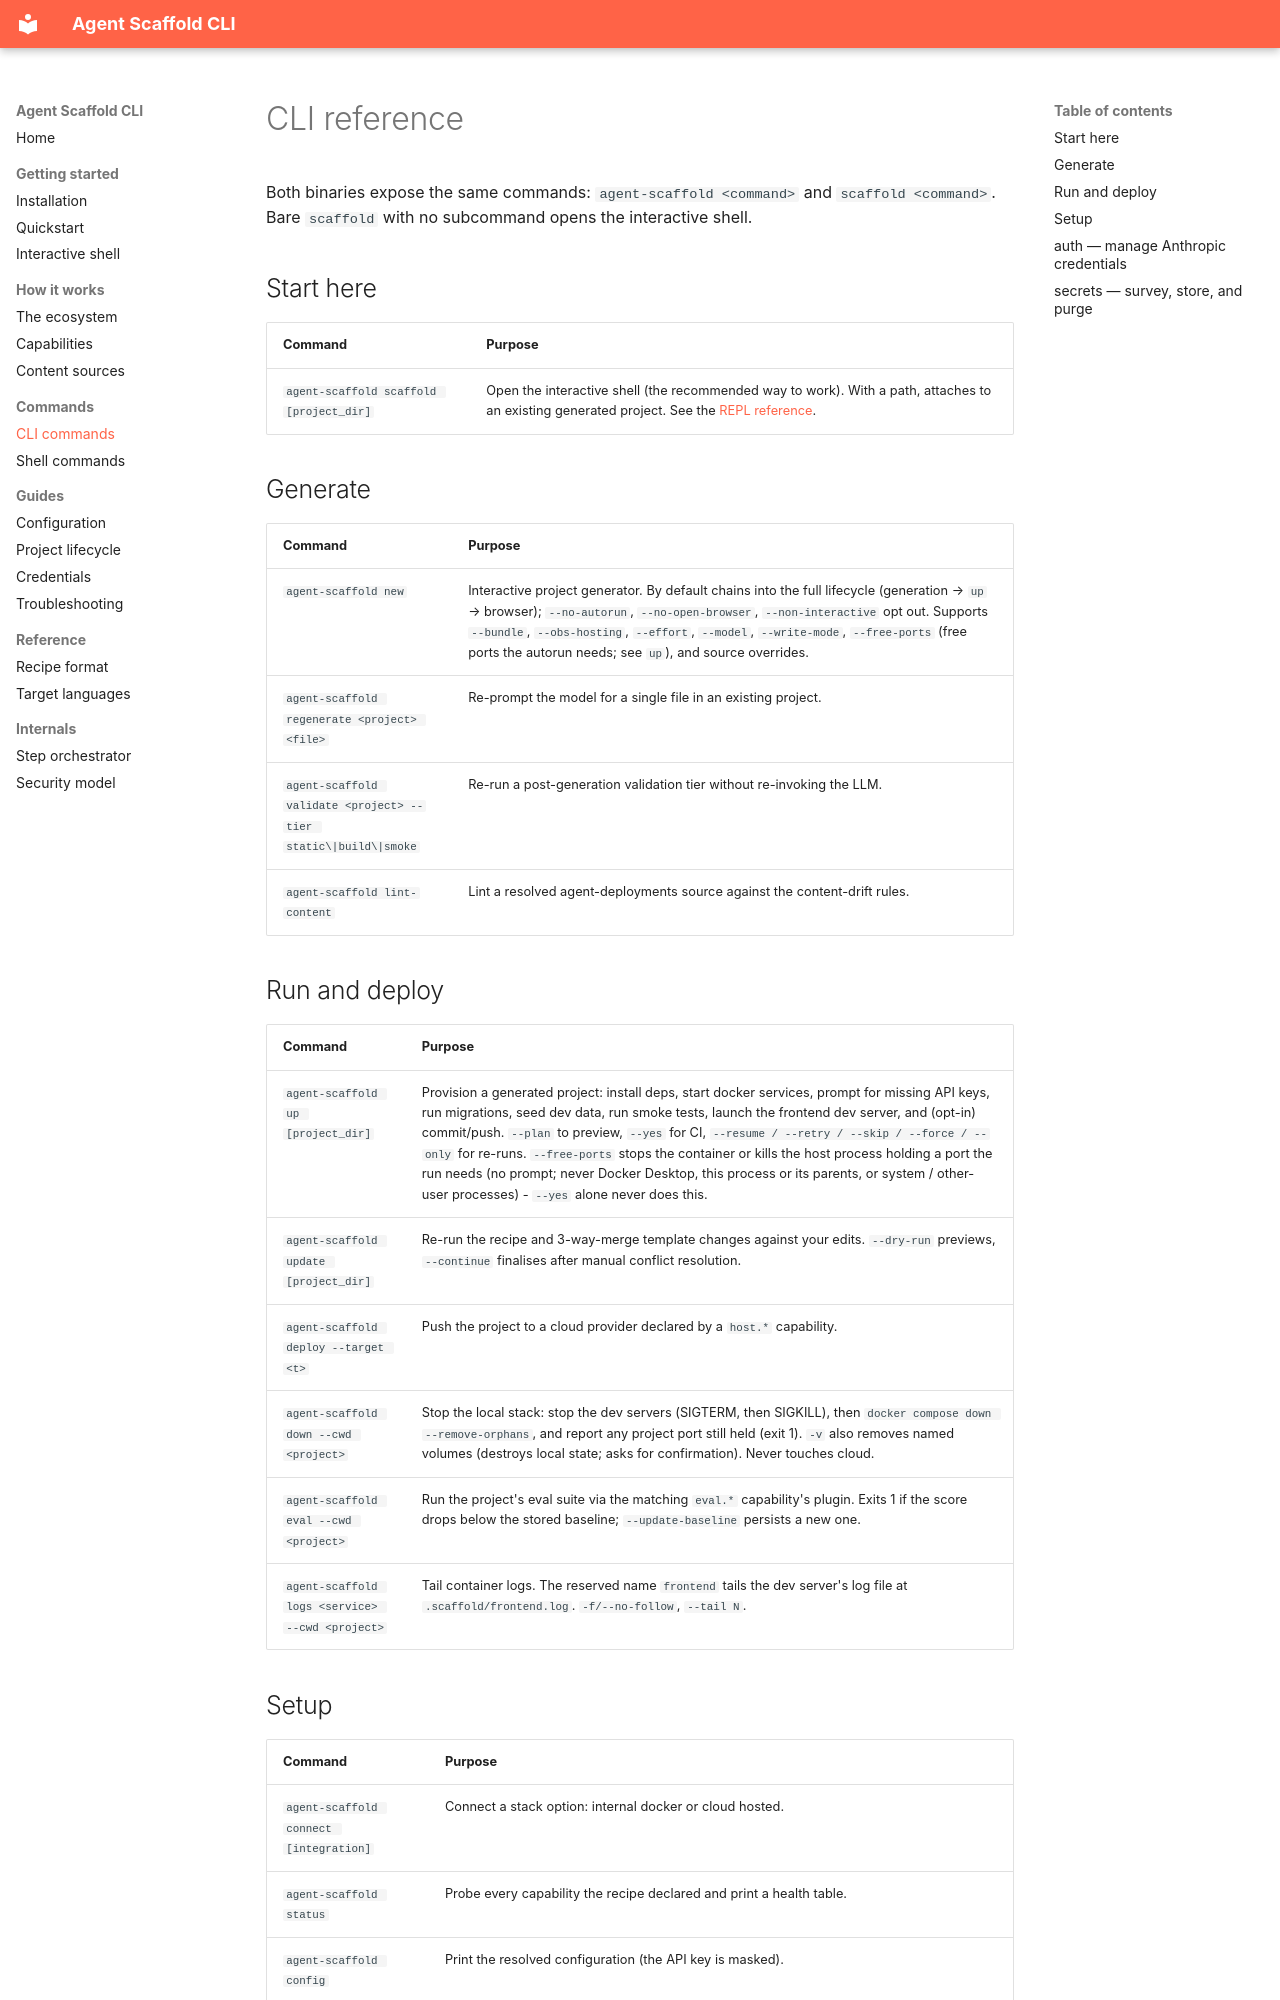

repository: jagguvarma15/agent-scaffold · page: reference/cli/index.html · generator: mkdocs

# CLI reference

Both binaries expose the same commands: `agent-scaffold <command>` and `scaffold <command>`. Bare `scaffold` with no subcommand opens the interactive shell.

## Start here

| Command | Purpose |
| --- | --- |
| `agent-scaffold scaffold [project_dir]` | Open the interactive shell (the recommended way to work). With a path, attaches to an existing generated project. See the [REPL reference](repl.md). |

## Generate

| Command | Purpose |
| --- | --- |
| `agent-scaffold new` | Interactive project generator. By default chains into the full lifecycle (generation → `up` → browser); `--no-autorun`, `--no-open-browser`, `--non-interactive` opt out. Supports `--bundle`, `--obs-hosting`, `--effort`, `--model`, `--write-mode`, `--free-ports` (free ports the autorun needs; see `up`), and source overrides. |
| `agent-scaffold regenerate <project> <file>` | Re-prompt the model for a single file in an existing project. |
| `agent-scaffold validate <project> --tier static\|build\|smoke` | Re-run a post-generation validation tier without re-invoking the LLM. |
| `agent-scaffold lint-content` | Lint a resolved agent-deployments source against the content-drift rules. |

## Run and deploy

| Command | Purpose |
| --- | --- |
| `agent-scaffold up [project_dir]` | Provision a generated project: install deps, start docker services, prompt for missing API keys, run migrations, seed dev data, run smoke tests, launch the frontend dev server, and (opt-in) commit/push. `--plan` to preview, `--yes` for CI, `--resume / --retry / --skip / --force / --only` for re-runs. `--free-ports` stops the container or kills the host process holding a port the run needs (no prompt; never Docker Desktop, this process or its parents, or system / other-user processes) - `--yes` alone never does this. |
| `agent-scaffold update [project_dir]` | Re-run the recipe and 3-way-merge template changes against your edits. `--dry-run` previews, `--continue` finalises after manual conflict resolution. |
| `agent-scaffold deploy --target <t>` | Push the project to a cloud provider declared by a `host.*` capability. |
| `agent-scaffold down --cwd <project>` | Stop the local stack: stop the dev servers (SIGTERM, then SIGKILL), then `docker compose down --remove-orphans`, and report any project port still held (exit 1). `-v` also removes named volumes (destroys local state; asks for confirmation). Never touches cloud. |
| `agent-scaffold eval --cwd <project>` | Run the project's eval suite via the matching `eval.*` capability's plugin. Exits 1 if the score drops below the stored baseline; `--update-baseline` persists a new one. |
| `agent-scaffold logs <service> --cwd <project>` | Tail container logs. The reserved name `frontend` tails the dev server's log file at `.scaffold/frontend.log`. `-f/--no-follow`, `--tail N`. |
